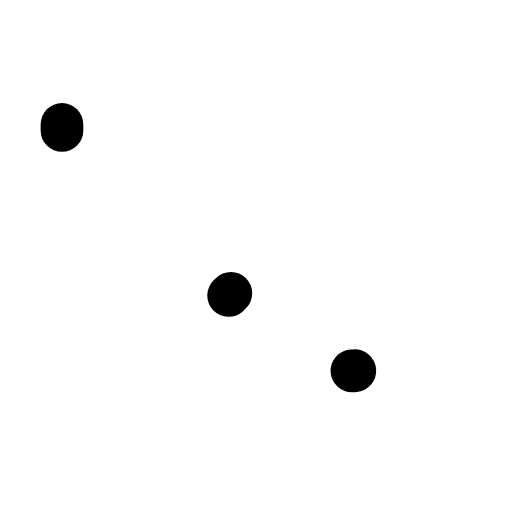
t = 0.00 s
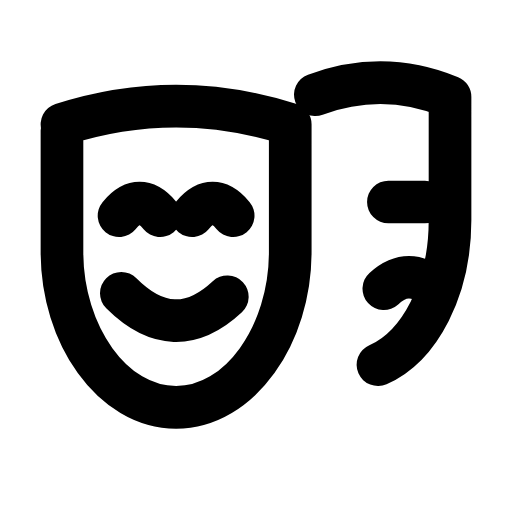
t = 0.24 s
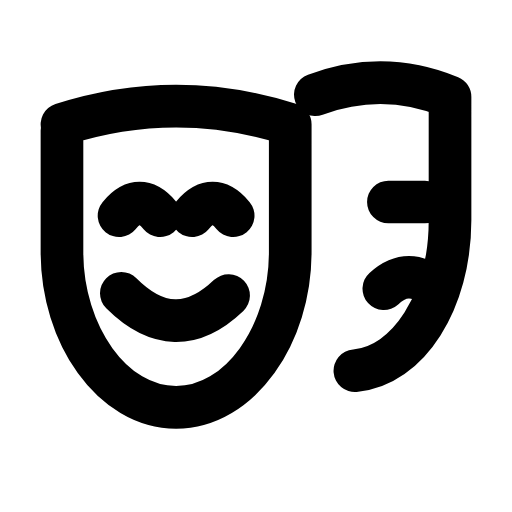
t = 0.47 s
t = 0.68 s: frame unchanged from t = 0.47 s, image omitted
t = 0.93 s: frame unchanged from t = 0.47 s, image omitted
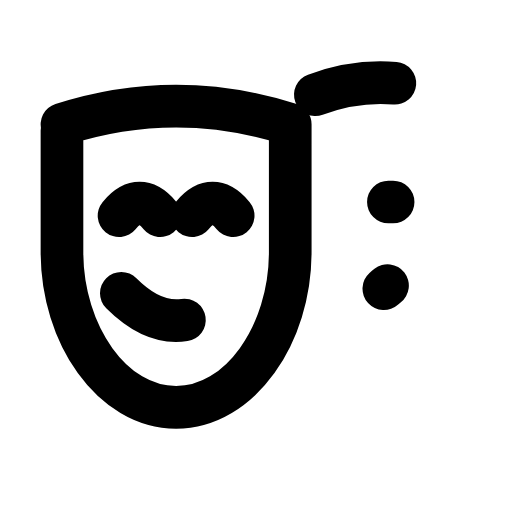
t = 1.04 s

The animated SVG that drew these frames (rendered in a browser with its animation timeline set to each time). Animation: 5 SMIL elements (animate=5); one cycle of 1.40 s, repeats indefinitely.

<svg xmlns="http://www.w3.org/2000/svg" width="24" height="24" viewBox="0 0 24 24" fill="none"><g transform="translate(-0.84 -0.805) scale(1.07)"><path stroke="currentColor" stroke-width="1.869" stroke-linecap="round" stroke-linejoin="round" fill="none" d="M3.5 6.2Q8.5 4.6 13.5 6.2L13.5 11.8C13.5 15.4 11.3 18.6 8.5 18.6S3.5 15.4 3.5 11.8Z" pathLength="1" stroke-dasharray="1"><animate attributeName="stroke-dashoffset" values="1;1;0;0;0;0;1;1;1" keyTimes="0;0;0.189;0.45;0.6;0.774;0.9;0.9;1" dur="1.4s" repeatCount="indefinite" calcMode="spline" keySplines="0.16 1 0.3 1;0.16 1 0.3 1;0.16 1 0.3 1;0.16 1 0.3 1;0.16 1 0.3 1;0.16 1 0.3 1;0.16 1 0.3 1;0.16 1 0.3 1"/></path><path stroke="currentColor" stroke-width="1.869" stroke-linecap="round" stroke-linejoin="round" fill="none" d="M6 10.2Q6.9 9.1 7.8 10.2M9.2 10.2Q10.1 9.1 11 10.2" pathLength="1" stroke-dasharray="1"><animate attributeName="stroke-dashoffset" values="1;1;0;0;0;0;1;1;1" keyTimes="0;0.0315;0.2205;0.45;0.6;0.753;0.879;0.9;1" dur="1.4s" repeatCount="indefinite" calcMode="spline" keySplines="0.16 1 0.3 1;0.16 1 0.3 1;0.16 1 0.3 1;0.16 1 0.3 1;0.16 1 0.3 1;0.16 1 0.3 1;0.16 1 0.3 1;0.16 1 0.3 1"/></path><path stroke="currentColor" stroke-width="1.869" stroke-linecap="round" stroke-linejoin="round" fill="none" d="M6.1 13.6Q8.5 16 10.9 13.6" pathLength="1" stroke-dasharray="1"><animate attributeName="stroke-dashoffset" values="1;1;0;0;0;0;1;1;1" keyTimes="0;0.063;0.252;0.45;0.6;0.732;0.858;0.9;1" dur="1.4s" repeatCount="indefinite" calcMode="spline" keySplines="0.16 1 0.3 1;0.16 1 0.3 1;0.16 1 0.3 1;0.16 1 0.3 1;0.16 1 0.3 1;0.16 1 0.3 1;0.16 1 0.3 1;0.16 1 0.3 1"/></path><path stroke="currentColor" stroke-width="1.869" stroke-linecap="round" stroke-linejoin="round" fill="none" d="M14.6 4.9Q17.6 3.8 20.5 5L20.5 10.4C20.5 14 18.6 16.9 16.2 17" pathLength="1" stroke-dasharray="1"><animate attributeName="stroke-dashoffset" values="1;1;0;0;0;0;1;1;1" keyTimes="0;0.0945;0.2835;0.45;0.6;0.711;0.837;0.9;1" dur="1.4s" repeatCount="indefinite" calcMode="spline" keySplines="0.16 1 0.3 1;0.16 1 0.3 1;0.16 1 0.3 1;0.16 1 0.3 1;0.16 1 0.3 1;0.16 1 0.3 1;0.16 1 0.3 1;0.16 1 0.3 1"/></path><path stroke="currentColor" stroke-width="1.869" stroke-linecap="round" stroke-linejoin="round" fill="none" d="M17.8 9.6L19.4 9.6M17.6 13.4Q18.7 12.4 19.8 13.4" pathLength="1" stroke-dasharray="1"><animate attributeName="stroke-dashoffset" values="1;1;0;0;0;0;1;1;1" keyTimes="0;0.126;0.315;0.45;0.6;0.69;0.816;0.9;1" dur="1.4s" repeatCount="indefinite" calcMode="spline" keySplines="0.16 1 0.3 1;0.16 1 0.3 1;0.16 1 0.3 1;0.16 1 0.3 1;0.16 1 0.3 1;0.16 1 0.3 1;0.16 1 0.3 1;0.16 1 0.3 1"/></path></g></svg>
